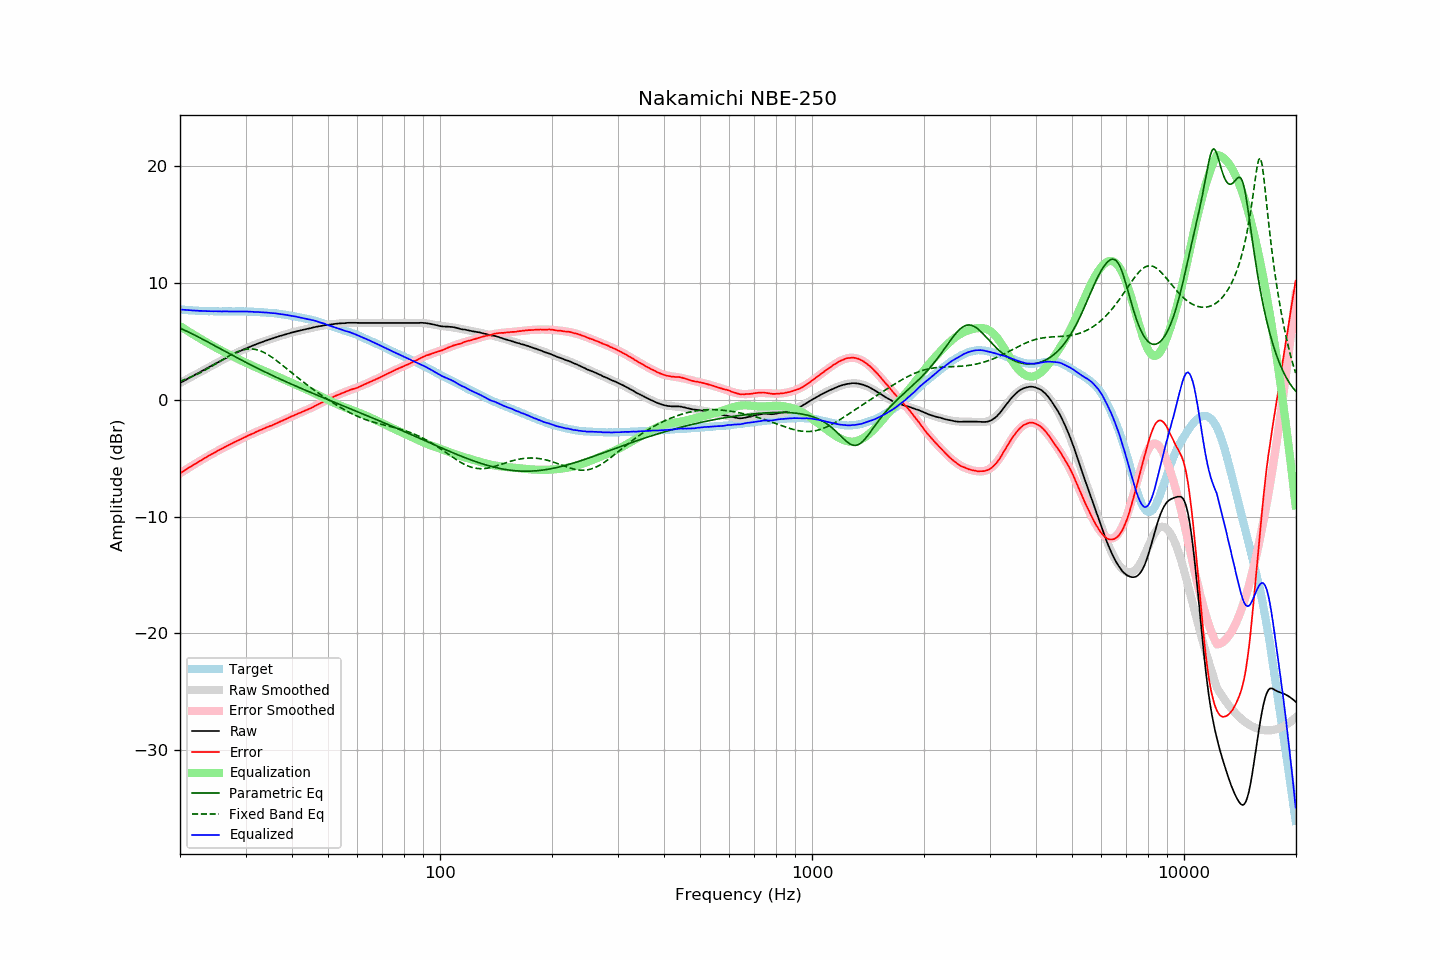

Values plotted in this chart, from the file beside it:
frequency, raw, error, smoothed, error_smoothed, equalization, parametric_eq, fixed_band_eq, equalized_raw, equalized_smoothed, target
20.00, 1.43, -6.30, 1.43, -6.30, 6.30, 6.12, 1.57, 7.73, 7.73, 7.73
20.20, 1.51, -6.21, 1.50, -6.21, 6.21, 6.06, 1.62, 7.72, 7.72, 7.72
20.40, 1.58, -6.13, 1.58, -6.12, 6.12, 6.00, 1.67, 7.70, 7.70, 7.71
20.61, 1.66, -6.04, 1.65, -6.04, 6.04, 5.94, 1.73, 7.69, 7.69, 7.70
20.81, 1.73, -5.95, 1.73, -5.95, 5.95, 5.88, 1.78, 7.68, 7.68, 7.67
21.02, 1.81, -5.86, 1.81, -5.86, 5.86, 5.81, 1.84, 7.67, 7.67, 7.66
21.23, 1.88, -5.78, 1.88, -5.78, 5.78, 5.74, 1.89, 7.66, 7.66, 7.65
21.44, 1.96, -5.70, 1.96, -5.69, 5.69, 5.68, 1.95, 7.65, 7.65, 7.66
21.66, 2.03, -5.61, 2.03, -5.61, 5.61, 5.61, 2.01, 7.64, 7.64, 7.64
21.87, 2.11, -5.53, 2.11, -5.53, 5.53, 5.54, 2.08, 7.63, 7.63, 7.64
22.09, 2.18, -5.44, 2.18, -5.44, 5.44, 5.47, 2.14, 7.62, 7.62, 7.62
22.31, 2.26, -5.36, 2.26, -5.36, 5.36, 5.40, 2.21, 7.62, 7.62, 7.62
22.54, 2.33, -5.28, 2.33, -5.28, 5.28, 5.33, 2.28, 7.60, 7.61, 7.61
22.76, 2.41, -5.20, 2.41, -5.20, 5.20, 5.26, 2.35, 7.60, 7.60, 7.61
22.99, 2.49, -5.11, 2.48, -5.11, 5.11, 5.18, 2.42, 7.60, 7.60, 7.59
23.22, 2.56, -5.03, 2.56, -5.03, 5.03, 5.11, 2.49, 7.59, 7.59, 7.58
23.45, 2.64, -4.95, 2.64, -4.95, 4.95, 5.04, 2.57, 7.59, 7.59, 7.59
23.69, 2.71, -4.87, 2.71, -4.87, 4.87, 4.96, 2.64, 7.58, 7.58, 7.58
23.92, 2.79, -4.78, 2.79, -4.79, 4.79, 4.89, 2.72, 7.58, 7.58, 7.57
24.16, 2.86, -4.72, 2.86, -4.71, 4.71, 4.82, 2.80, 7.57, 7.57, 7.58
24.40, 2.94, -4.64, 2.93, -4.64, 4.64, 4.74, 2.88, 7.58, 7.57, 7.58
24.65, 3.01, -4.57, 3.01, -4.56, 4.56, 4.67, 2.96, 7.57, 7.57, 7.57
24.89, 3.09, -4.48, 3.08, -4.48, 4.48, 4.59, 3.05, 7.57, 7.57, 7.57
25.14, 3.16, -4.40, 3.16, -4.41, 4.41, 4.52, 3.13, 7.57, 7.57, 7.56
25.39, 3.23, -4.33, 3.23, -4.33, 4.33, 4.44, 3.21, 7.56, 7.56, 7.56
25.65, 3.30, -4.26, 3.30, -4.26, 4.26, 4.37, 3.30, 7.56, 7.56, 7.56
25.91, 3.37, -4.19, 3.37, -4.19, 4.19, 4.29, 3.38, 7.55, 7.56, 7.56
26.16, 3.45, -4.12, 3.45, -4.11, 4.11, 4.22, 3.47, 7.56, 7.56, 7.56
26.43, 3.52, -4.05, 3.52, -4.04, 4.04, 4.14, 3.55, 7.56, 7.56, 7.56
26.69, 3.59, -3.97, 3.59, -3.97, 3.97, 4.07, 3.63, 7.56, 7.56, 7.56
26.96, 3.66, -3.90, 3.66, -3.90, 3.90, 4.00, 3.71, 7.56, 7.56, 7.56
27.23, 3.73, -3.83, 3.73, -3.83, 3.83, 3.92, 3.79, 7.56, 7.56, 7.56
27.50, 3.80, -3.76, 3.80, -3.76, 3.76, 3.85, 3.86, 7.56, 7.56, 7.55
27.77, 3.87, -3.69, 3.87, -3.69, 3.69, 3.77, 3.93, 7.56, 7.56, 7.56
28.05, 3.94, -3.62, 3.94, -3.63, 3.63, 3.70, 4.00, 7.56, 7.56, 7.56
28.33, 4.01, -3.56, 4.00, -3.56, 3.56, 3.63, 4.06, 7.57, 7.56, 7.56
28.62, 4.07, -3.50, 4.07, -3.49, 3.49, 3.55, 4.12, 7.56, 7.56, 7.56
28.90, 4.14, -3.43, 4.14, -3.43, 3.43, 3.48, 4.17, 7.56, 7.56, 7.57
29.19, 4.20, -3.37, 4.20, -3.36, 3.36, 3.41, 4.22, 7.56, 7.56, 7.57
29.48, 4.27, -3.29, 4.26, -3.29, 3.29, 3.34, 4.26, 7.56, 7.56, 7.56
29.78, 4.33, -3.23, 4.33, -3.23, 3.23, 3.27, 4.29, 7.56, 7.56, 7.56
30.08, 4.39, -3.17, 4.39, -3.16, 3.16, 3.20, 4.32, 7.55, 7.55, 7.56
30.38, 4.45, -3.10, 4.45, -3.10, 3.10, 3.12, 4.34, 7.55, 7.55, 7.54
30.68, 4.51, -3.03, 4.50, -3.04, 3.04, 3.05, 4.35, 7.55, 7.54, 7.54
30.99, 4.57, -2.97, 4.56, -2.97, 2.97, 2.98, 4.35, 7.54, 7.54, 7.53
31.30, 4.62, -2.91, 4.62, -2.91, 2.91, 2.91, 4.34, 7.53, 7.53, 7.53
31.61, 4.67, -2.86, 4.67, -2.85, 2.85, 2.85, 4.33, 7.51, 7.52, 7.53
31.93, 4.73, -2.78, 4.73, -2.78, 2.78, 2.78, 4.30, 7.51, 7.51, 7.50
32.24, 4.78, -2.73, 4.78, -2.72, 2.72, 2.71, 4.27, 7.50, 7.50, 7.51
32.57, 4.84, -2.66, 4.83, -2.66, 2.66, 2.64, 4.23, 7.50, 7.50, 7.49
32.89, 4.89, -2.60, 4.89, -2.60, 2.60, 2.57, 4.18, 7.49, 7.49, 7.49
33.22, 4.94, -2.54, 4.94, -2.55, 2.55, 2.50, 4.12, 7.48, 7.48, 7.48
33.55, 4.99, -2.49, 4.99, -2.49, 2.49, 2.44, 4.06, 7.48, 7.47, 7.48
33.89, 5.04, -2.42, 5.04, -2.43, 2.43, 2.37, 3.99, 7.47, 7.46, 7.46
34.23, 5.09, -2.36, 5.08, -2.37, 2.37, 2.30, 3.91, 7.46, 7.46, 7.45
34.57, 5.13, -2.31, 5.13, -2.31, 2.31, 2.24, 3.83, 7.44, 7.44, 7.44
34.92, 5.18, -2.25, 5.18, -2.26, 2.26, 2.17, 3.74, 7.43, 7.43, 7.42
35.27, 5.22, -2.22, 5.22, -2.20, 2.20, 2.11, 3.65, 7.41, 7.42, 7.44
35.62, 5.27, -2.14, 5.27, -2.14, 2.14, 2.04, 3.55, 7.41, 7.41, 7.41
35.97, 5.32, -2.09, 5.31, -2.08, 2.08, 1.98, 3.45, 7.40, 7.39, 7.40
... 635 more rows
